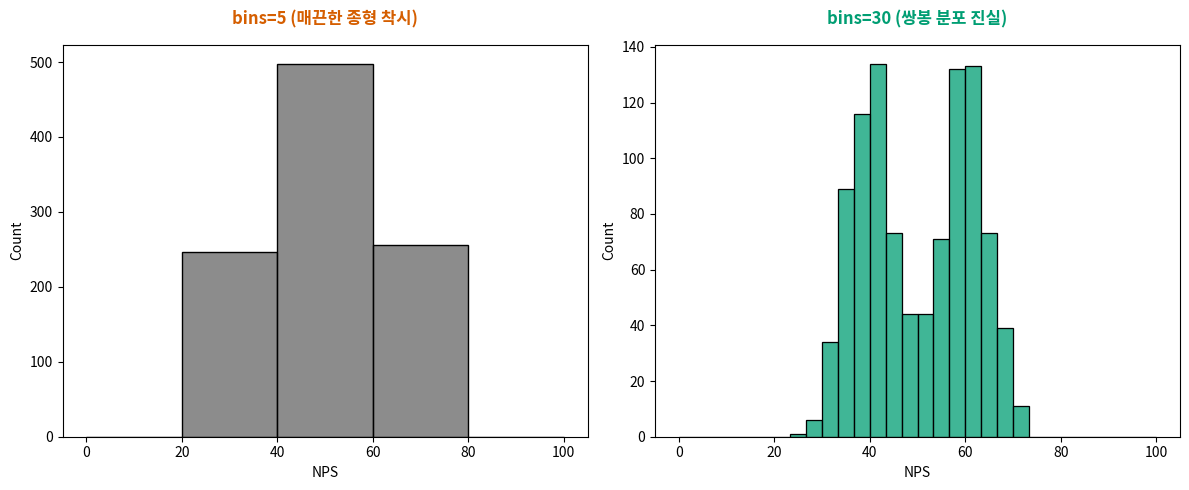

Here is the Python script that generated this plot:
# [코드 2] 사례 2 — bins 조작에 따른 히스토그램 착시와 진실 규명
# 1장 02절에서 확정한 표준 셋업 스니펫이 실행된 상태를 전제합니다.

# [코드 2] bins 조작에 따른 히스토그램 착시와 진실 규명
# 이 코드는 1장 02절의 표준 셋업 스니펫이 실행된 상태를 전제합니다.

import numpy as np
import pandas as pd
import seaborn as sns
import matplotlib.pyplot as plt

# 1. 실전 더미 데이터 생성 (시드 고정)
np.random.seed(42)

# 두 개의 상이한 고객군: 40점 부근과 60점 부근에 집중됨
peak1 = np.random.normal(loc=40, scale=5, size=500)
peak2 = np.random.normal(loc=60, scale=5, size=500)
scores = np.concatenate([peak1, peak2])

df_nps = pd.DataFrame({'NPS': scores})

# 2. 1행 2열 서브플롯 생성: 착시 vs 진실 비교
fig, axes = plt.subplots(1, 2, figsize=(12, 5))

# [왼쪽] bins=5 (폭 20)로 뭉뚱그려 만든 종형 착시
# 40점과 60점의 두 봉우리가 40~60 구간으로 합쳐져 거대한 하나의 산을 만듭니다.
sns.histplot(
    data=df_nps, x='NPS', bins=5, binrange=(0, 100), 
    color='#666666', ax=axes[0]
)
axes[0].set_title("bins=5 (매끈한 종형 착시)", color='#D55E00', fontweight='bold', pad=15)

# [오른쪽] bins=30 (폭 약 3.3)으로 잘게 쪼개어 폭로된 진실
# 숨어있던 40점과 60점의 쌍봉이 뚜렷하게 분리되어 나타납니다.
sns.histplot(
    data=df_nps, x='NPS', bins=30, binrange=(0, 100), 
    color='#009E73', ax=axes[1]
)
axes[1].set_title("bins=30 (쌍봉 분포 진실)", color='#009E73', fontweight='bold', pad=15)

plt.tight_layout()
plt.show()
